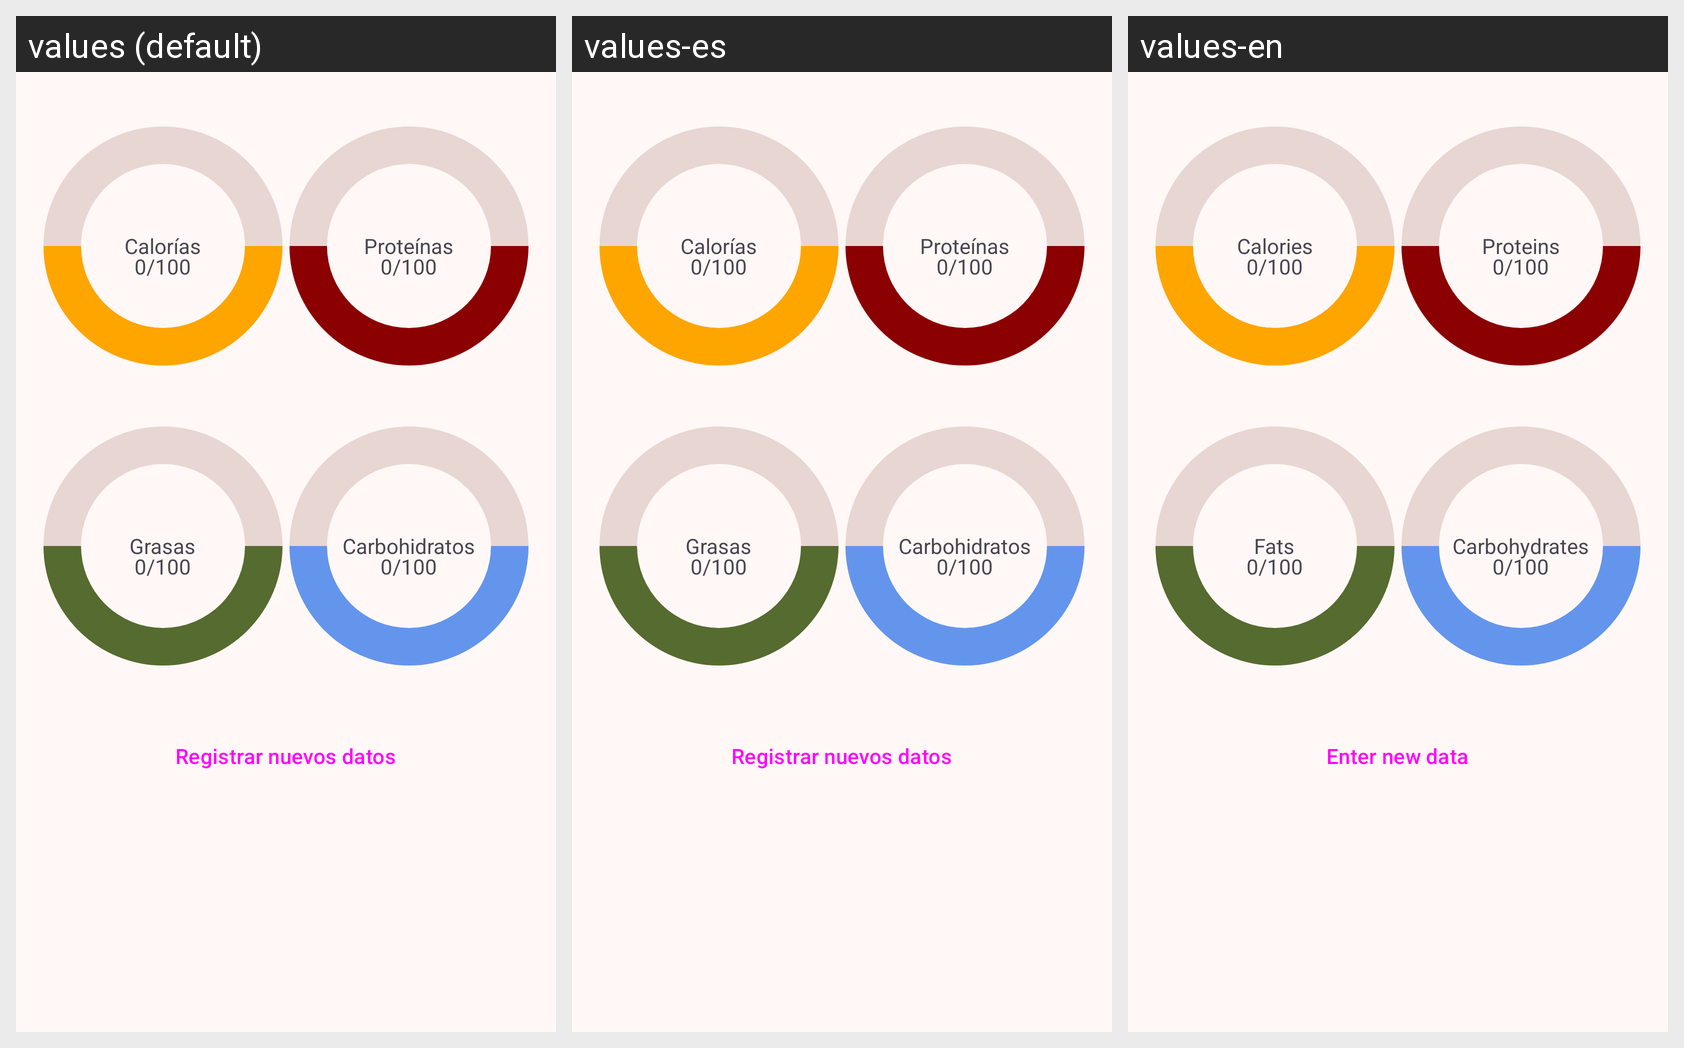

Strings drawn on this Android screen and how each of the app's shown locales translates them:
Android screen res/layout/fragment_principal.xml rendered under 3 locales, left to right: values (default), values-es, values-en. Device: Nexus 5 (rendered at 1080×1920; each locale shown at half size, 540×960, under a caption strip naming it); theme AppTheme.
Strings drawn on this screen, with the default value and each locale's value (text and hints the layout hard-codes, and strings that could not be matched under every locale, appear in the picture but are not listed):

calorias
  values: Calorías
  values-es: Calorías
  values-en: Calories

proteinas
  values: Proteínas
  values-es: Proteínas
  values-en: Proteins

grasas
  values: Grasas
  values-es: Grasas
  values-en: Fats

carbs
  values: Carbohidratos
  values-es: Carbohidratos
  values-en: Carbohydrates

nuevoRegistro
  values: Registrar nuevos datos
  values-es: Registrar nuevos datos
  values-en: Enter new data
